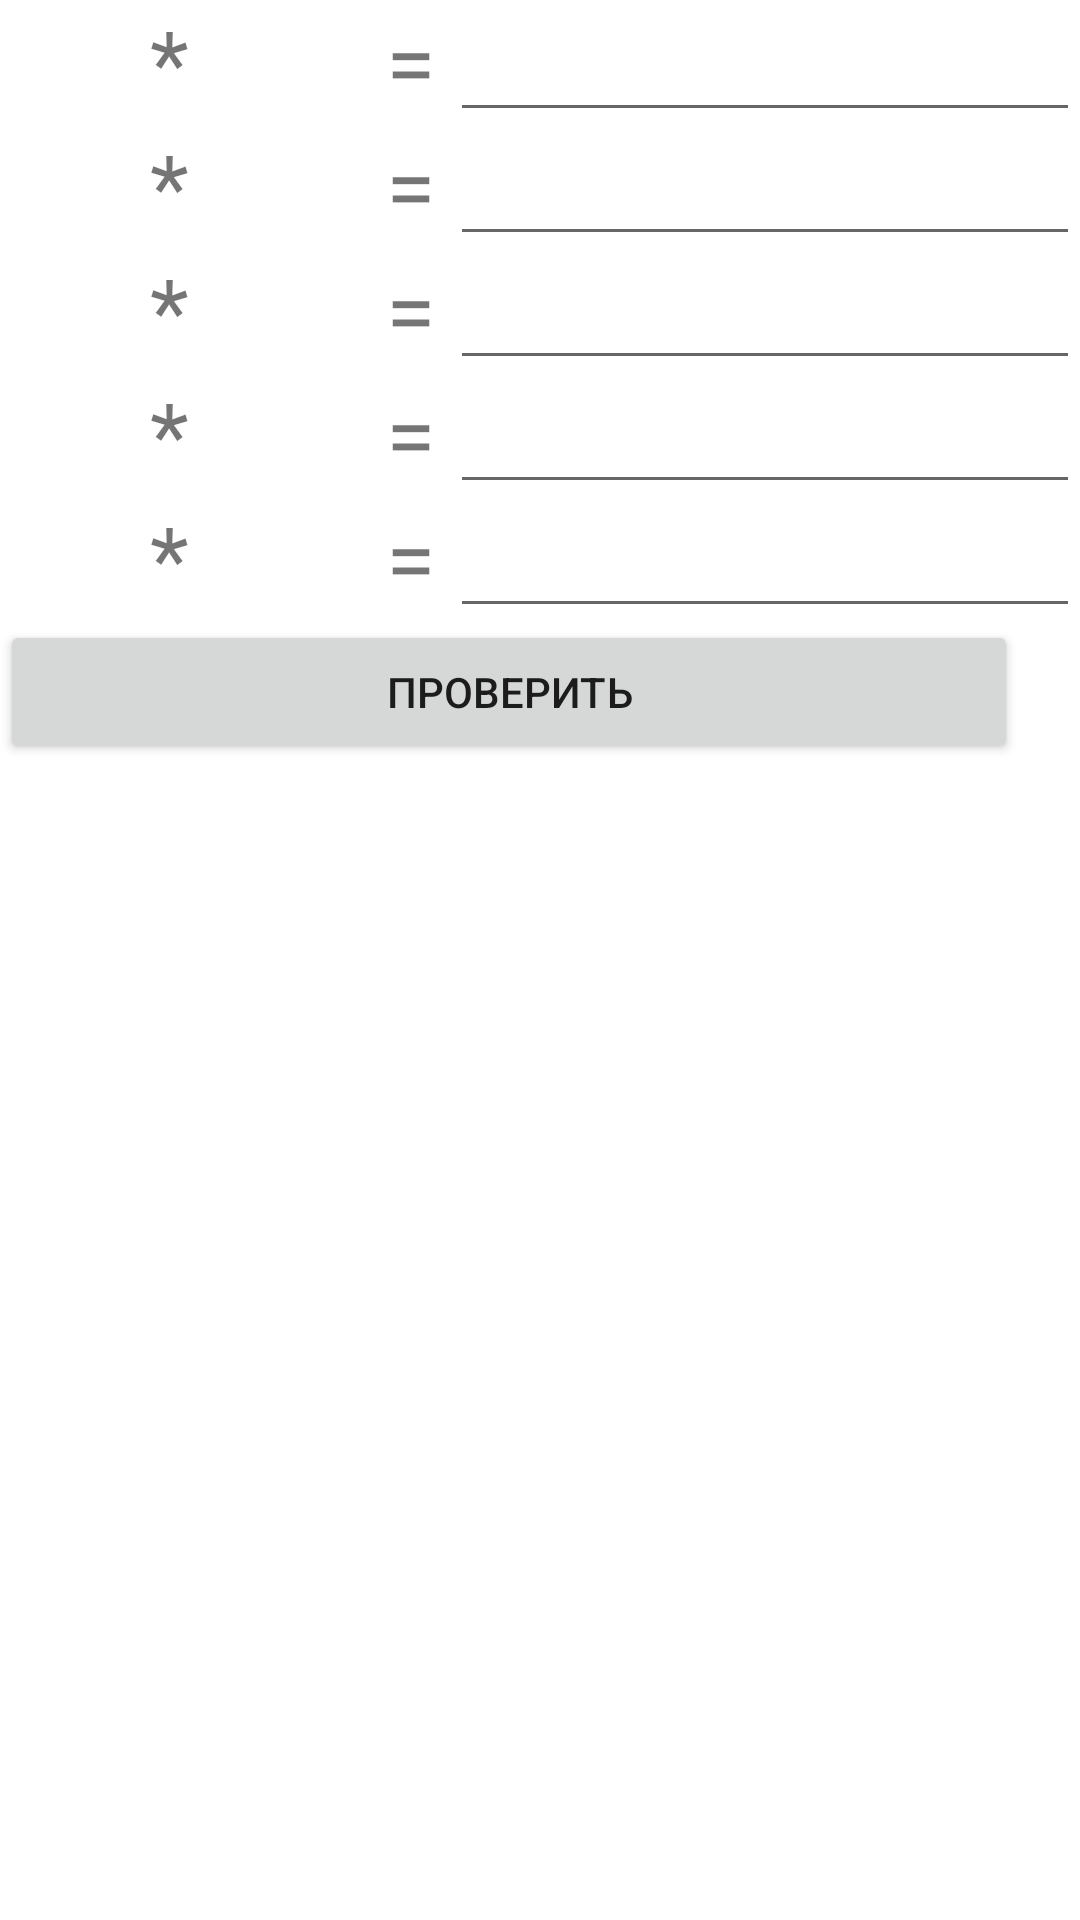

Android layout source for this screen:
<!-- AndroidManifest.xml: application theme Theme.DialogMenu -->
<!-- res/layout/activity_proverka.xml -->
<?xml version="1.0" encoding="utf-8"?>
<TableLayout xmlns:android="http://schemas.android.com/apk/res/android"
    android:layout_width="match_parent"
    android:layout_height="match_parent">
    <TableRow>
        <TextView
            android:id="@+id/textView"
            android:layout_width="50dp"
            android:layout_height="wrap_content"
            android:textSize="30sp"
            android:gravity="center"/>

        <TextView
            android:id="@+id/textView2"
            android:layout_width="wrap_content"
            android:layout_height="wrap_content"
            android:text="*"
            android:textSize="30sp"
            android:gravity="center"/>

        <TextView
            android:id="@+id/textView3"
            android:layout_width="50dp"
            android:layout_height="wrap_content"
            android:layout_weight="1"
            android:textSize="30sp"
            android:gravity="center"/>

        <TextView
            android:id="@+id/textView4"
            android:layout_width="wrap_content"
            android:layout_height="wrap_content"
            android:layout_weight="1"
            android:text="="
            android:textSize="30sp"
            android:gravity="center"/>

        <EditText
            android:id="@+id/editText1"
            android:layout_width="wrap_content"
            android:layout_height="wrap_content"
            android:ems="10"
            android:inputType="textPersonName" />

    </TableRow>

    <TableRow>
        <TextView
            android:id="@+id/textView6"
            android:layout_width="50dp"
            android:layout_height="wrap_content"
            android:textSize="30sp"
            android:gravity="center"/>

        <TextView
            android:id="@+id/textView7"
            android:layout_width="wrap_content"
            android:layout_height="wrap_content"
            android:text="*"
            android:textSize="30sp"
            android:gravity="center"/>

        <TextView
            android:id="@+id/textView8"
            android:layout_width="50dp"
            android:layout_height="wrap_content"
            android:layout_weight="1"
            android:textSize="30sp"
            android:gravity="center"/>

        <TextView
            android:id="@+id/textView9"
            android:layout_width="wrap_content"
            android:layout_height="wrap_content"
            android:layout_weight="1"
            android:text="="
            android:textSize="30sp"
            android:gravity="center"/>

        <EditText
            android:id="@+id/editText2"
            android:layout_width="wrap_content"
            android:layout_height="wrap_content"
            android:ems="10"
            android:inputType="textPersonName" />

    </TableRow>

    <TableRow>
        <TextView
            android:id="@+id/textView11"
            android:layout_width="50dp"
            android:layout_height="wrap_content"
            android:textSize="30sp"
            android:gravity="center"/>

        <TextView
            android:id="@+id/textView12"
            android:layout_width="wrap_content"
            android:layout_height="wrap_content"
            android:text="*"
            android:textSize="30sp"
            android:gravity="center"/>

        <TextView
            android:id="@+id/textView13"
            android:layout_width="50dp"
            android:layout_height="wrap_content"
            android:layout_weight="1"
            android:textSize="30sp"
            android:gravity="center"/>

        <TextView
            android:id="@+id/textView14"
            android:layout_width="wrap_content"
            android:layout_height="wrap_content"
            android:layout_weight="1"
            android:text="="
            android:textSize="30sp"
            android:gravity="center"/>

        <EditText
            android:id="@+id/editText3"
            android:layout_width="wrap_content"
            android:layout_height="wrap_content"
            android:ems="10"
            android:inputType="textPersonName" />

    </TableRow>

    <TableRow>
        <TextView
            android:id="@+id/textView16"
            android:layout_width="50dp"
            android:layout_height="wrap_content"
            android:textSize="30sp"
            android:gravity="center"/>

        <TextView
            android:id="@+id/textView17"
            android:layout_width="wrap_content"
            android:layout_height="wrap_content"
            android:text="*"
            android:textSize="30sp"
            android:gravity="center"/>

        <TextView
            android:id="@+id/textView18"
            android:layout_width="50dp"
            android:layout_height="wrap_content"
            android:layout_weight="1"
            android:textSize="30sp"
            android:gravity="center"/>

        <TextView
            android:id="@+id/textView19"
            android:layout_width="wrap_content"
            android:layout_height="wrap_content"
            android:layout_weight="1"
            android:text="="
            android:textSize="30sp"
            android:gravity="center"/>

        <EditText
            android:id="@+id/editText4"
            android:layout_width="wrap_content"
            android:layout_height="wrap_content"
            android:ems="10"
            android:inputType="textPersonName" />

    </TableRow>

    <TableRow>
        <TextView
            android:id="@+id/textView21"
            android:layout_width="50dp"
            android:layout_height="wrap_content"
            android:textSize="30sp"
            android:gravity="center"/>

        <TextView
            android:id="@+id/textView22"
            android:layout_width="wrap_content"
            android:layout_height="wrap_content"
            android:text="*"
            android:textSize="30sp"
            android:gravity="center"/>

        <TextView
            android:id="@+id/textView23"
            android:layout_width="50dp"
            android:layout_height="wrap_content"
            android:layout_weight="1"
            android:textSize="30sp"
            android:gravity="center"/>

        <TextView
            android:id="@+id/textView24"
            android:layout_width="wrap_content"
            android:layout_height="wrap_content"
            android:layout_weight="1"
            android:text="="
            android:textSize="30sp"
            android:gravity="center"/>

        <EditText
            android:id="@+id/editText5"
            android:layout_width="wrap_content"
            android:layout_height="wrap_content"
            android:ems="10"
            android:inputType="textPersonName" />

    </TableRow>

    <TableRow>
        <Button
            android:layout_width="445dp"
            android:layout_height="wrap_content"
            android:layout_span="5"
            android:text="Проверить"
            android:onClick="onClick"/>

    </TableRow>
</TableLayout>
<!-- resources referenced by this layout -->
<resources>
  <style name="Theme.DialogMenu" parent="Theme.MaterialComponents.DayNight.DarkActionBar">
          
          <item name="colorPrimary">@color/purple_500</item>
          <item name="colorPrimaryVariant">@color/purple_700</item>
          <item name="colorOnPrimary">@color/white</item>
          
          <item name="colorSecondary">@color/teal_200</item>
          <item name="colorSecondaryVariant">@color/teal_700</item>
          <item name="colorOnSecondary">@color/black</item>
          
          <item name="android:statusBarColor" tools:targetApi="l">?attr/colorPrimaryVariant</item>
          
      </style>
  <!-- not gathered from this repository: default colours our renderer supplied (Android Studio template values) -->
  <color name="purple_500">#FF6200EE</color>
  <color name="purple_700">#FF3700B3</color>
  <color name="teal_200">#FF03DAC5</color>
  <color name="teal_700">#FF018786</color>
  <color name="black">#FF000000</color>
  <color name="white">#FFFFFFFF</color>
</resources>
